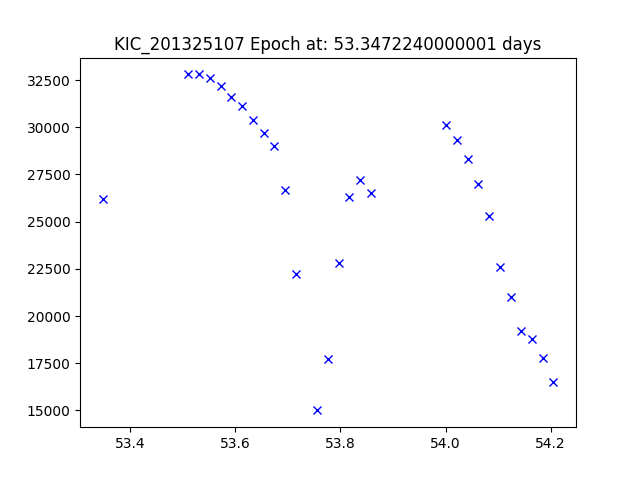

Data behind this chart, as committed beside it:
JDtimes, observed fluxes, observed uncertainties
53.35, 26200, 6.49
53.51, 32800, 6.49
53.53, 32800, 6.49
53.55, 32600, 6.49
53.57, 32200, 6.49
53.59, 31600, 6.49
53.61, 31100, 6.49
53.63, 30400, 6.49
53.65, 29700, 6.49
53.67, 29000, 6.49
53.69, 26700, 6.49
53.71, 22200, 6.48
53.76, 15000, 6.48
53.78, 17700, 6.48
53.8, 22800, 6.48
53.82, 26300, 6.48
53.84, 27200, 6.48
53.86, 26500, 6.48
54, 30100, 6.48
54.02, 29300, 6.48
54.04, 28300, 6.48
54.06, 27000, 6.48
54.08, 25300, 6.48
54.1, 22600, 6.48
54.12, 21000, 6.48
54.14, 19200, 6.47
54.16, 18800, 6.47
54.18, 17800, 6.47
54.21, 16500, 6.47
